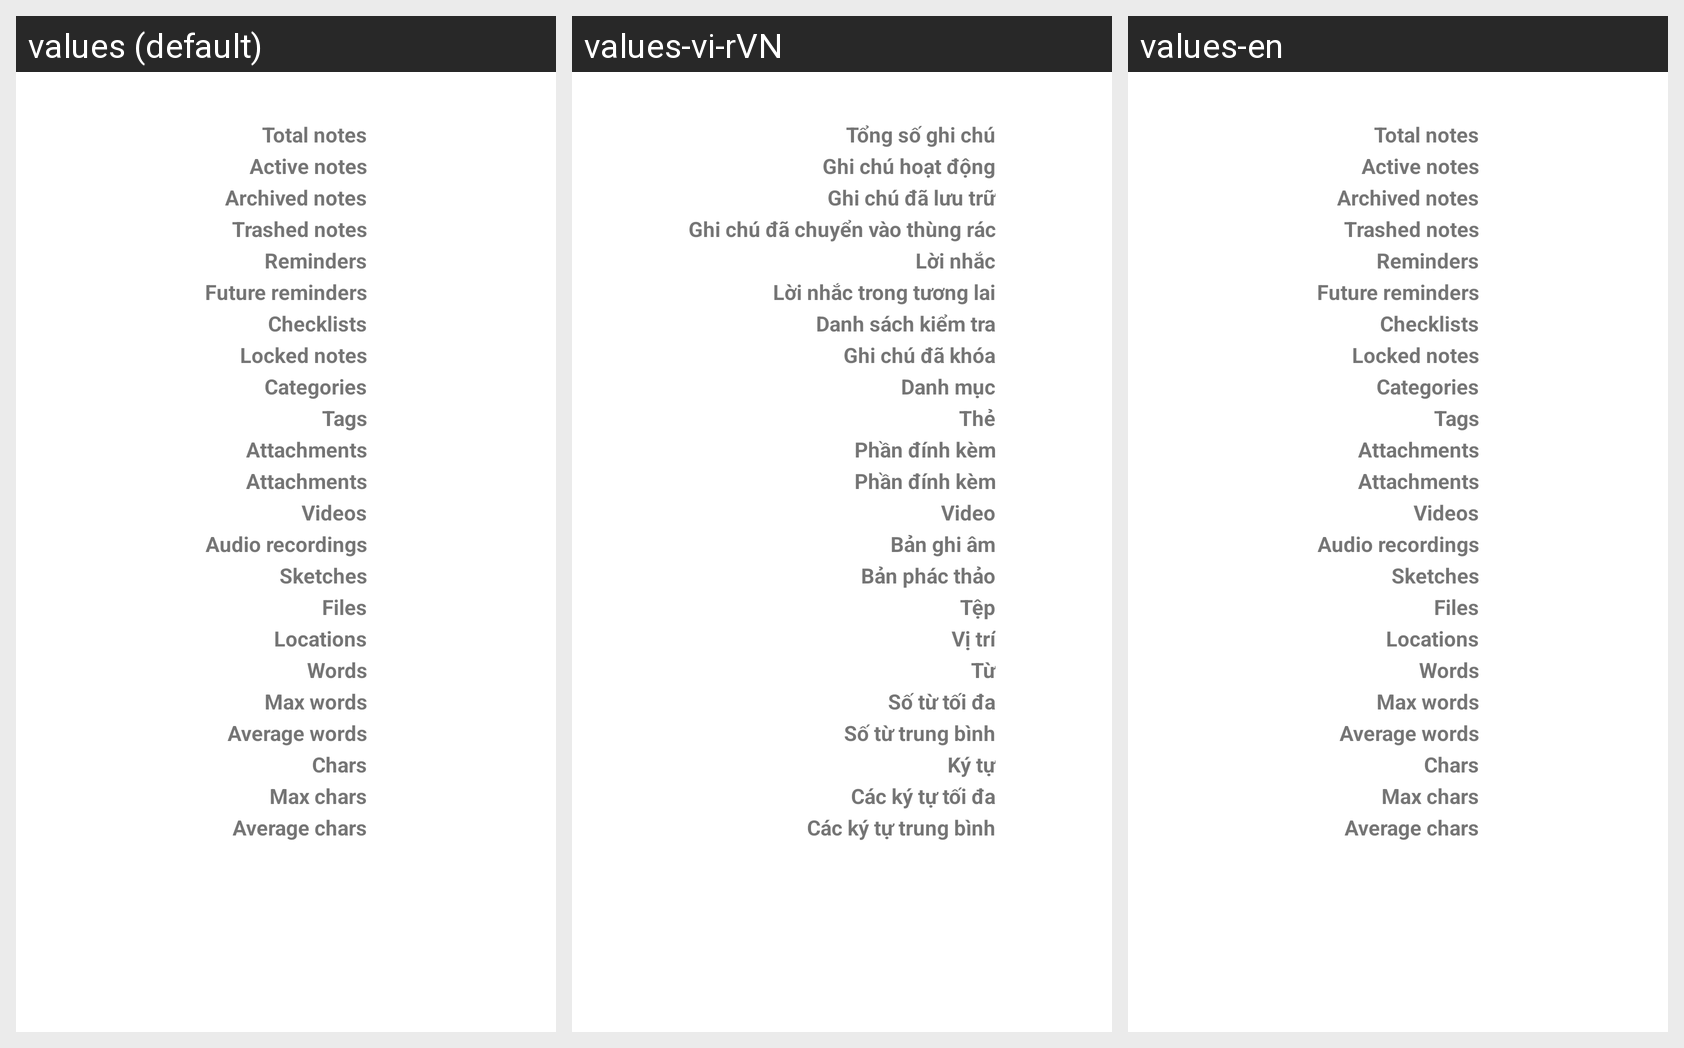

Strings drawn on this Android screen and how each of the app's shown locales translates them:
Android screen res/layout/activity_stats.xml rendered under 3 locales, left to right: values (default), values-vi-rVN, values-en. Device: Nexus 5 (rendered at 1080×1920; each locale shown at half size, 540×960, under a caption strip naming it); theme Theme.MaterialComponents.Light.Dialog.
Strings drawn on this screen, with the default value and each locale's value (text and hints the layout hard-codes, and strings that could not be matched under every locale, appear in the picture but are not listed):

stats_active_notes
  values: Active notes
  values-vi-rVN: Ghi chú hoạt động
  values-en: Active notes

stats_archived_notes
  values: Archived notes
  values-vi-rVN: Ghi chú đã lưu trữ
  values-en: Archived notes

stats_trashed_notes
  values: Trashed notes
  values-vi-rVN: Ghi chú đã chuyển vào thùng rác
  values-en: Trashed notes

stats_reminders
  values: Reminders
  values-vi-rVN: Lời nhắc
  values-en: Reminders

stats_future_reminders
  values: Future reminders
  values-vi-rVN: Lời nhắc trong tương lai
  values-en: Future reminders

stats_checklists
  values: Checklists
  values-vi-rVN: Danh sách kiểm tra
  values-en: Checklists

stats_locked_notes
  values: Locked notes
  values-vi-rVN: Ghi chú đã khóa
  values-en: Locked notes

stats_categories
  values: Categories
  values-vi-rVN: Danh mục
  values-en: Categories

stats_tags
  values: Tags
  values-vi-rVN: Thẻ
  values-en: Tags

stats_attachments
  values: Attachments
  values-vi-rVN: Phần đính kèm
  values-en: Attachments

stats_videos
  values: Videos
  values-vi-rVN: Video
  values-en: Videos

stats_audio_recordings
  values: Audio recordings
  values-vi-rVN: Bản ghi âm
  values-en: Audio recordings

stats_sketches
  values: Sketches
  values-vi-rVN: Bản phác thảo
  values-en: Sketches

stats_files
  values: Files
  values-vi-rVN: Tệp
  values-en: Files

stats_locations
  values: Locations
  values-vi-rVN: Vị trí
  values-en: Locations

stats_words
  values: Words
  values-vi-rVN: Từ
  values-en: Words

stats_avg_words
  values: Average words
  values-vi-rVN: Số từ trung bình
  values-en: Average words

stats_characters
  values: Chars
  values-vi-rVN: Ký tự
  values-en: Chars

stats_max_characters
  values: Max chars
  values-vi-rVN: Các ký tự tối đa
  values-en: Max chars

stats_avg_characters
  values: Average chars
  values-vi-rVN: Các ký tự trung bình
  values-en: Average chars
